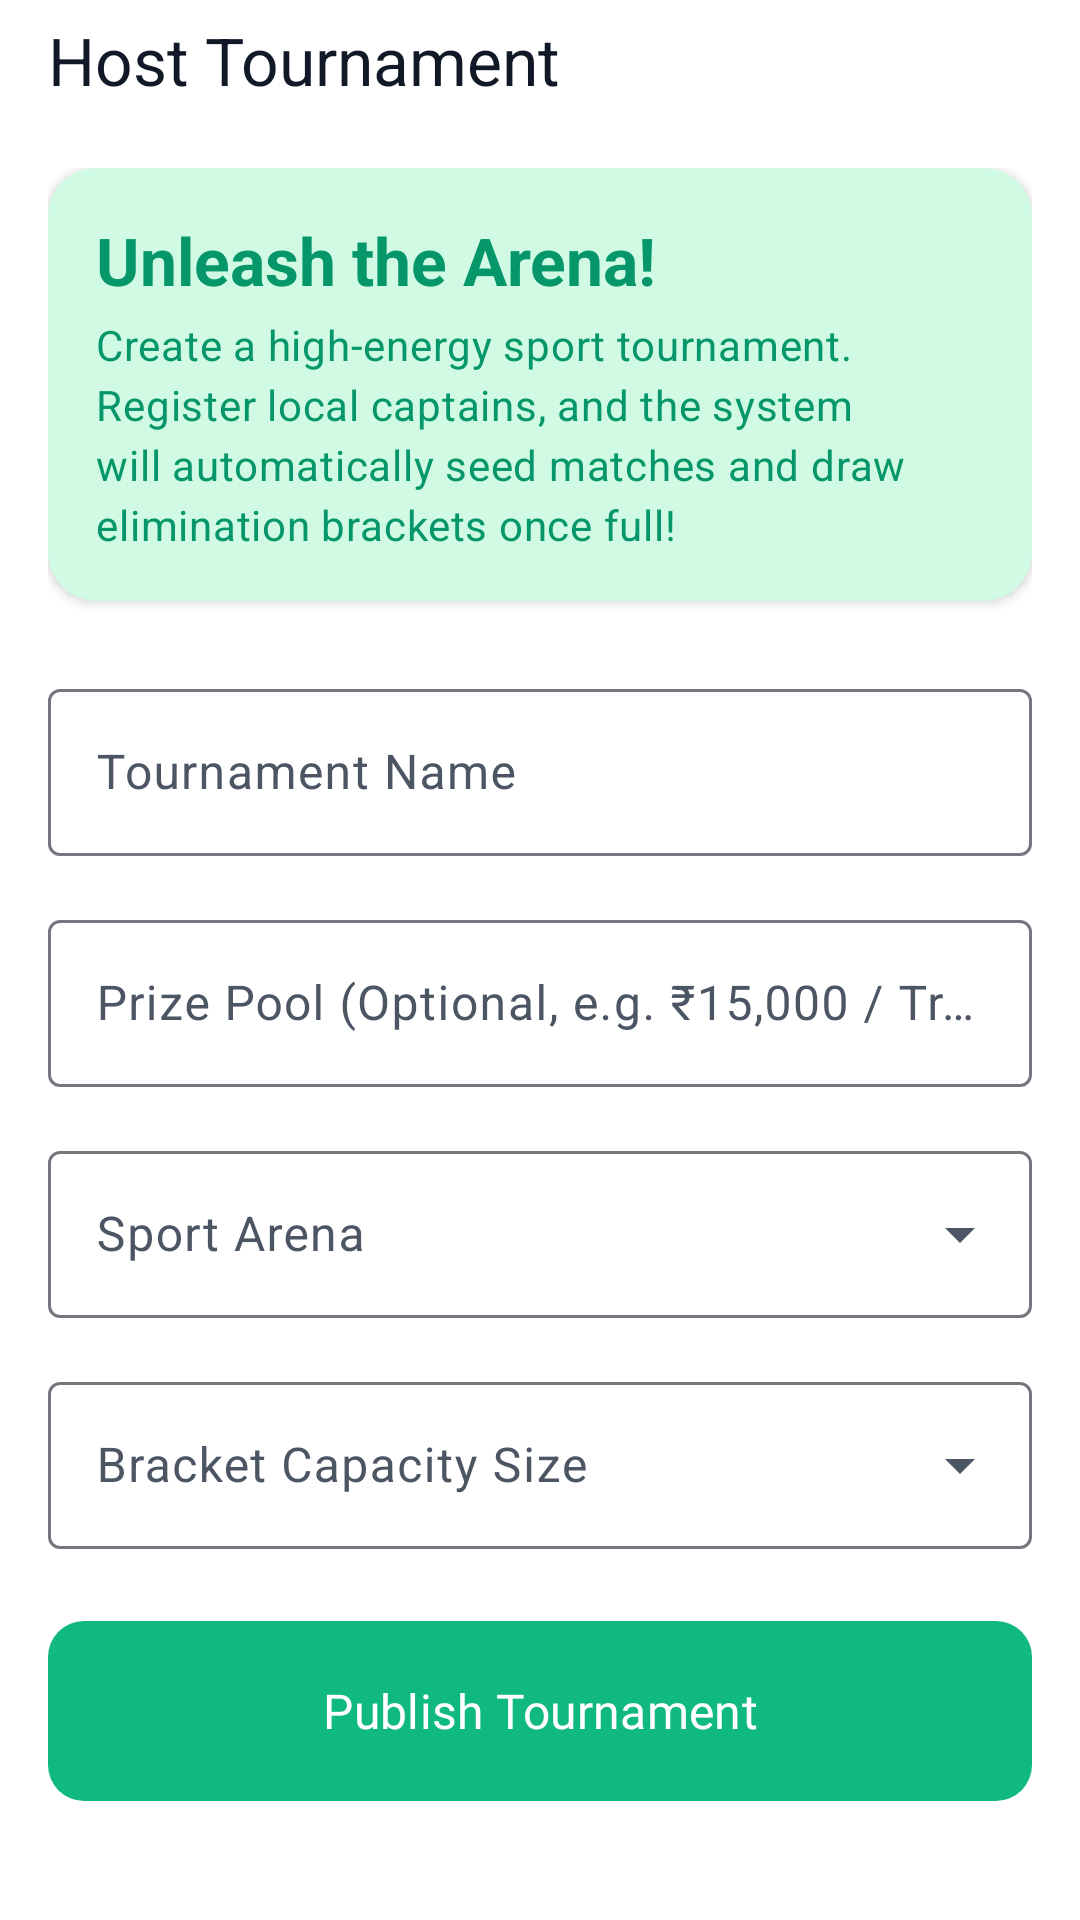

Write the Android layout XML for this screen, with the resource values it uses.
<!-- AndroidManifest.xml: application theme Theme.KreedaAnkana -->
<!-- res/layout/activity_create_tournament.xml -->
<?xml version="1.0" encoding="utf-8"?>
<LinearLayout xmlns:android="http://schemas.android.com/apk/res/android"
    xmlns:app="http://schemas.android.com/apk/res-auto"
    xmlns:tools="http://schemas.android.com/tools"
    android:layout_width="match_parent"
    android:layout_height="match_parent"
    android:orientation="vertical"
    android:background="?attr/colorSurface"
    tools:context=".ui.tournaments.CreateTournamentActivity">

    <com.google.android.material.appbar.AppBarLayout
        android:layout_width="match_parent"
        android:layout_height="wrap_content">

        <com.google.android.material.appbar.MaterialToolbar
            android:id="@+id/toolbar"
            android:layout_width="match_parent"
            android:layout_height="?attr/actionBarSize"
            android:background="?attr/colorSurface"
            app:navigationIcon="@drawable/ic_back"
            app:title="Host Tournament"
            app:titleTextAppearance="@style/TextAppearance.App.TitleLarge" />
    </com.google.android.material.appbar.AppBarLayout>

    <ScrollView
        android:layout_width="match_parent"
        android:layout_height="0dp"
        android:layout_weight="1"
        android:padding="16dp">

        <LinearLayout
            android:layout_width="match_parent"
            android:layout_height="wrap_content"
            android:orientation="vertical">

            
            <com.google.android.material.card.MaterialCardView
                style="@style/AppCard"
                android:layout_width="match_parent"
                android:layout_height="wrap_content"
                android:layout_marginBottom="24dp"
                app:cardBackgroundColor="?attr/colorPrimaryContainer">

                <LinearLayout
                    android:layout_width="match_parent"
                    android:layout_height="wrap_content"
                    android:orientation="vertical"
                    android:padding="16dp">

                    <TextView
                        style="@style/TextAppearance.App.TitleLarge"
                        android:layout_width="wrap_content"
                        android:layout_height="wrap_content"
                        android:text="Unleash the Arena!"
                        android:textColor="?attr/colorOnPrimaryContainer"
                        android:textStyle="bold" />

                    <TextView
                        style="@style/TextAppearance.App.BodyMedium"
                        android:layout_width="wrap_content"
                        android:layout_height="wrap_content"
                        android:layout_marginTop="4dp"
                        android:text="Create a high-energy sport tournament. Register local captains, and the system will automatically seed matches and draw elimination brackets once full!"
                        android:textColor="?attr/colorOnPrimaryContainer" />

                </LinearLayout>

            </com.google.android.material.card.MaterialCardView>

            
            <com.google.android.material.textfield.TextInputLayout
                android:id="@+id/tilName"
                style="@style/Widget.Material3.TextInputLayout.OutlinedBox"
                android:layout_width="match_parent"
                android:layout_height="wrap_content"
                android:layout_marginBottom="16dp"
                android:hint="Tournament Name">

                <com.google.android.material.textfield.TextInputEditText
                    android:id="@+id/etName"
                    android:layout_width="match_parent"
                    android:layout_height="wrap_content"
                    android:inputType="textCapWords" />

            </com.google.android.material.textfield.TextInputLayout>

            
            <com.google.android.material.textfield.TextInputLayout
                android:id="@+id/tilPrizePool"
                style="@style/Widget.Material3.TextInputLayout.OutlinedBox"
                android:layout_width="match_parent"
                android:layout_height="wrap_content"
                android:layout_marginBottom="16dp"
                android:hint="Prize Pool (Optional, e.g. ₹15,000 / Trophies)">

                <com.google.android.material.textfield.TextInputEditText
                    android:id="@+id/etPrizePool"
                    android:layout_width="match_parent"
                    android:layout_height="wrap_content"
                    android:inputType="textCapWords" />

            </com.google.android.material.textfield.TextInputLayout>

            
            <com.google.android.material.textfield.TextInputLayout
                android:id="@+id/tilSport"
                style="@style/Widget.Material3.TextInputLayout.OutlinedBox.ExposedDropdownMenu"
                android:layout_width="match_parent"
                android:layout_height="wrap_content"
                android:layout_marginBottom="16dp"
                android:hint="Sport Arena">

                <AutoCompleteTextView
                    android:id="@+id/autoSport"
                    android:layout_width="match_parent"
                    android:layout_height="wrap_content"
                    android:inputType="none" />

            </com.google.android.material.textfield.TextInputLayout>

            
            <com.google.android.material.textfield.TextInputLayout
                android:id="@+id/tilMaxTeams"
                style="@style/Widget.Material3.TextInputLayout.OutlinedBox.ExposedDropdownMenu"
                android:layout_width="match_parent"
                android:layout_height="wrap_content"
                android:layout_marginBottom="24dp"
                android:hint="Bracket Capacity Size">

                <AutoCompleteTextView
                    android:id="@+id/autoMaxTeams"
                    android:layout_width="match_parent"
                    android:layout_height="wrap_content"
                    android:inputType="none" />

            </com.google.android.material.textfield.TextInputLayout>

            
            <com.google.android.material.button.MaterialButton
                android:id="@+id/btnCreate"
                style="@style/PrimaryButton"
                android:layout_width="match_parent"
                android:layout_height="60dp"
                android:text="Publish Tournament"
                android:textSize="16sp" />

            <ProgressBar
                android:id="@+id/progressBar"
                android:layout_width="wrap_content"
                android:layout_height="wrap_content"
                android:layout_gravity="center"
                android:layout_marginTop="16dp"
                android:visibility="gone" />

        </LinearLayout>

    </ScrollView>

</LinearLayout>
<!-- resources referenced by this layout -->
<resources>
  <style name="AppCard" parent="Widget.Material3.CardView.Elevated">
          <item name="cardBackgroundColor">?attr/colorSurface</item>
          <item name="cardCornerRadius">16dp</item>
          <item name="cardElevation">2dp</item>
      </style>
  <style name="PrimaryButton" parent="Widget.Material3.Button">
          <item name="android:insetTop">0dp</item>
          <item name="android:insetBottom">0dp</item>
          <item name="cornerRadius">12dp</item>
          <item name="android:fontFamily">@font/roboto_bold</item>
          <item name="android:textAllCaps">false</item>
      </style>
  <style name="TextAppearance.App.BodyMedium" parent="TextAppearance.Material3.BodyMedium">
          <item name="android:fontFamily">@font/roboto_regular</item>
          <item name="android:textColor">?attr/colorOnSurfaceVariant</item>
      </style>
  <style name="TextAppearance.App.TitleLarge" parent="TextAppearance.Material3.TitleLarge">
          <item name="android:fontFamily">@font/roboto_bold</item>
          <item name="android:textColor">?attr/colorOnSurface</item>
      </style>
  <style name="Theme.KreedaAnkana" parent="Theme.Material3.DayNight.NoActionBar">
          
          <item name="colorPrimary">@color/primary</item>
          <item name="colorOnPrimary">@color/white</item>
          <item name="colorPrimaryContainer">@color/primary_light</item>
          <item name="colorOnPrimaryContainer">@color/primary_dark</item>
          <item name="actionBarSize">40dp</item>
  
          
          <item name="colorSecondary">@color/secondary</item>
          <item name="colorOnSecondary">@color/white</item>
          <item name="colorSecondaryContainer">@color/status_open_bg</item>
          <item name="colorOnSecondaryContainer">@color/secondary_variant</item>
  
          
          <item name="android:windowBackground">@color/bg_light</item>
          <item name="colorSurface">@color/surface_light</item>
          <item name="colorOnSurface">@color/text_primary_light</item>
          <item name="colorSurfaceVariant">@color/divider_light</item>
          <item name="colorOnSurfaceVariant">@color/text_secondary_light</item>
  
          <item name="android:statusBarColor">@android:color/transparent</item>
          <item name="android:windowLightStatusBar">true</item>
          <item name="android:navigationBarColor">?attr/colorSurface</item>
          <item name="android:windowLightNavigationBar">true</item>
  
          
          <item name="textAppearanceTitleLarge">@style/TextAppearance.App.TitleLarge</item>
          <item name="textAppearanceBodyMedium">@style/TextAppearance.App.BodyMedium</item>
      </style>
  <color name="primary">#10B981</color>
  <color name="white">#FFFFFF</color>
  <color name="primary_light">#D1FAE5</color>
  <color name="primary_dark">#059669</color>
  <color name="secondary">#F59E0B</color>
  <color name="status_open_bg">#1AF59E0B</color>
  <color name="secondary_variant">#D97706</color>
  <color name="bg_light">#F9FAFB</color>
  <color name="surface_light">#FFFFFF</color>
  <color name="text_primary_light">#111827</color>
  <color name="divider_light">#E5E7EB</color>
  <color name="text_secondary_light">#4B5563</color>
</resources>
